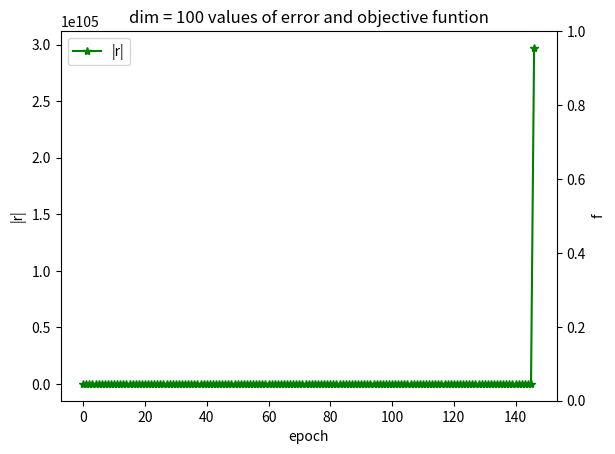

The script that saved this image:
#!/usr/bin/env python
#!-*-coding:utf-8 -*- 
'''
@version: python3.7
[redacted]
@license: Apache Licence 
[redacted]
@site: 
@software: PyCharm
@file: Test_alpha_0.00001..py
@time: 10/8/2019 9:14 PM
'''

import numpy as np
import matplotlib.pyplot as plt

from mpl_toolkits.axes_grid1 import host_subplot
dim = 100
#1. generate maxtix A and a vector b
# A = GT*G
# f(x) = 1/2 x(T)Ax - b(T)x
# Generate a random dim*dim matrix
G = np.random.randint(0,10,size = [dim,dim])
# obtain strictly diaginally dominant matrix
G = G + 1*np.eye(dim)
# Multiply by its tranpose
A = G.T @ G
e,v = np.linalg.eig(A)

b = np.random.randint(0,10,size = [dim,1])
print("A is: ",A  )
print("eigenvalues: " ,e)
print("const vector b:" ,b)
print("x* = A-1b = ",np.linalg.inv(A)@b)
#2. init  & iterate
dim1 = 10*dim
x = np.zeros([dim1+2,dim])
r = np.zeros([dim1,dim])
d = np.zeros([dim1,dim])
alpha = 0.00001* np.ones([dim1,1])
func =  np.zeros([dim1,1])

for k in range(0, dim1):
    r[k] = b.T - A @ x[k]
    if k == 0:
        d[k] =  r[k]
    else:
        d[k] = r[k] + np.linalg.norm(r[k]) ** 2 / np.linalg.norm(r[k-1])**2 * d[k-1]
    #alpha[k] =np.linalg.norm(r[k],2) **2  / (d[k].T @ A @ d[k])
    x[k+1] =  x[k] + alpha[k]*d[k]
    func[k] = 1 / 2 * x[k].T @ A @ x[k] - b.T @ x[k]

r2norm = np.linalg.norm(r,2,1)
print("###############################################")
print("2 norm of r is : ",r2norm)
print("the values of object function",func)

X = np.arange(0,dim1)
ax1 =  host_subplot(111)
ax2 = ax1.twinx()
ax1.plot(X, r2norm, 'g*-',label = "|r|")
#ax2.plot(X, func, 'bo-',label = "f")

# set digital label

ax1.set_xlabel('epoch')
ax1.set_ylabel('|r|')
ax2.set_ylabel('f')
ax1.legend() # 显示图例
plt.title("dim = "+str(dim)+" values of error and objective funtion")

# 3.result
print("x: ",x)
print("###############################################")
print("the result of optimizer is: ",x[-1])
plt.show()
